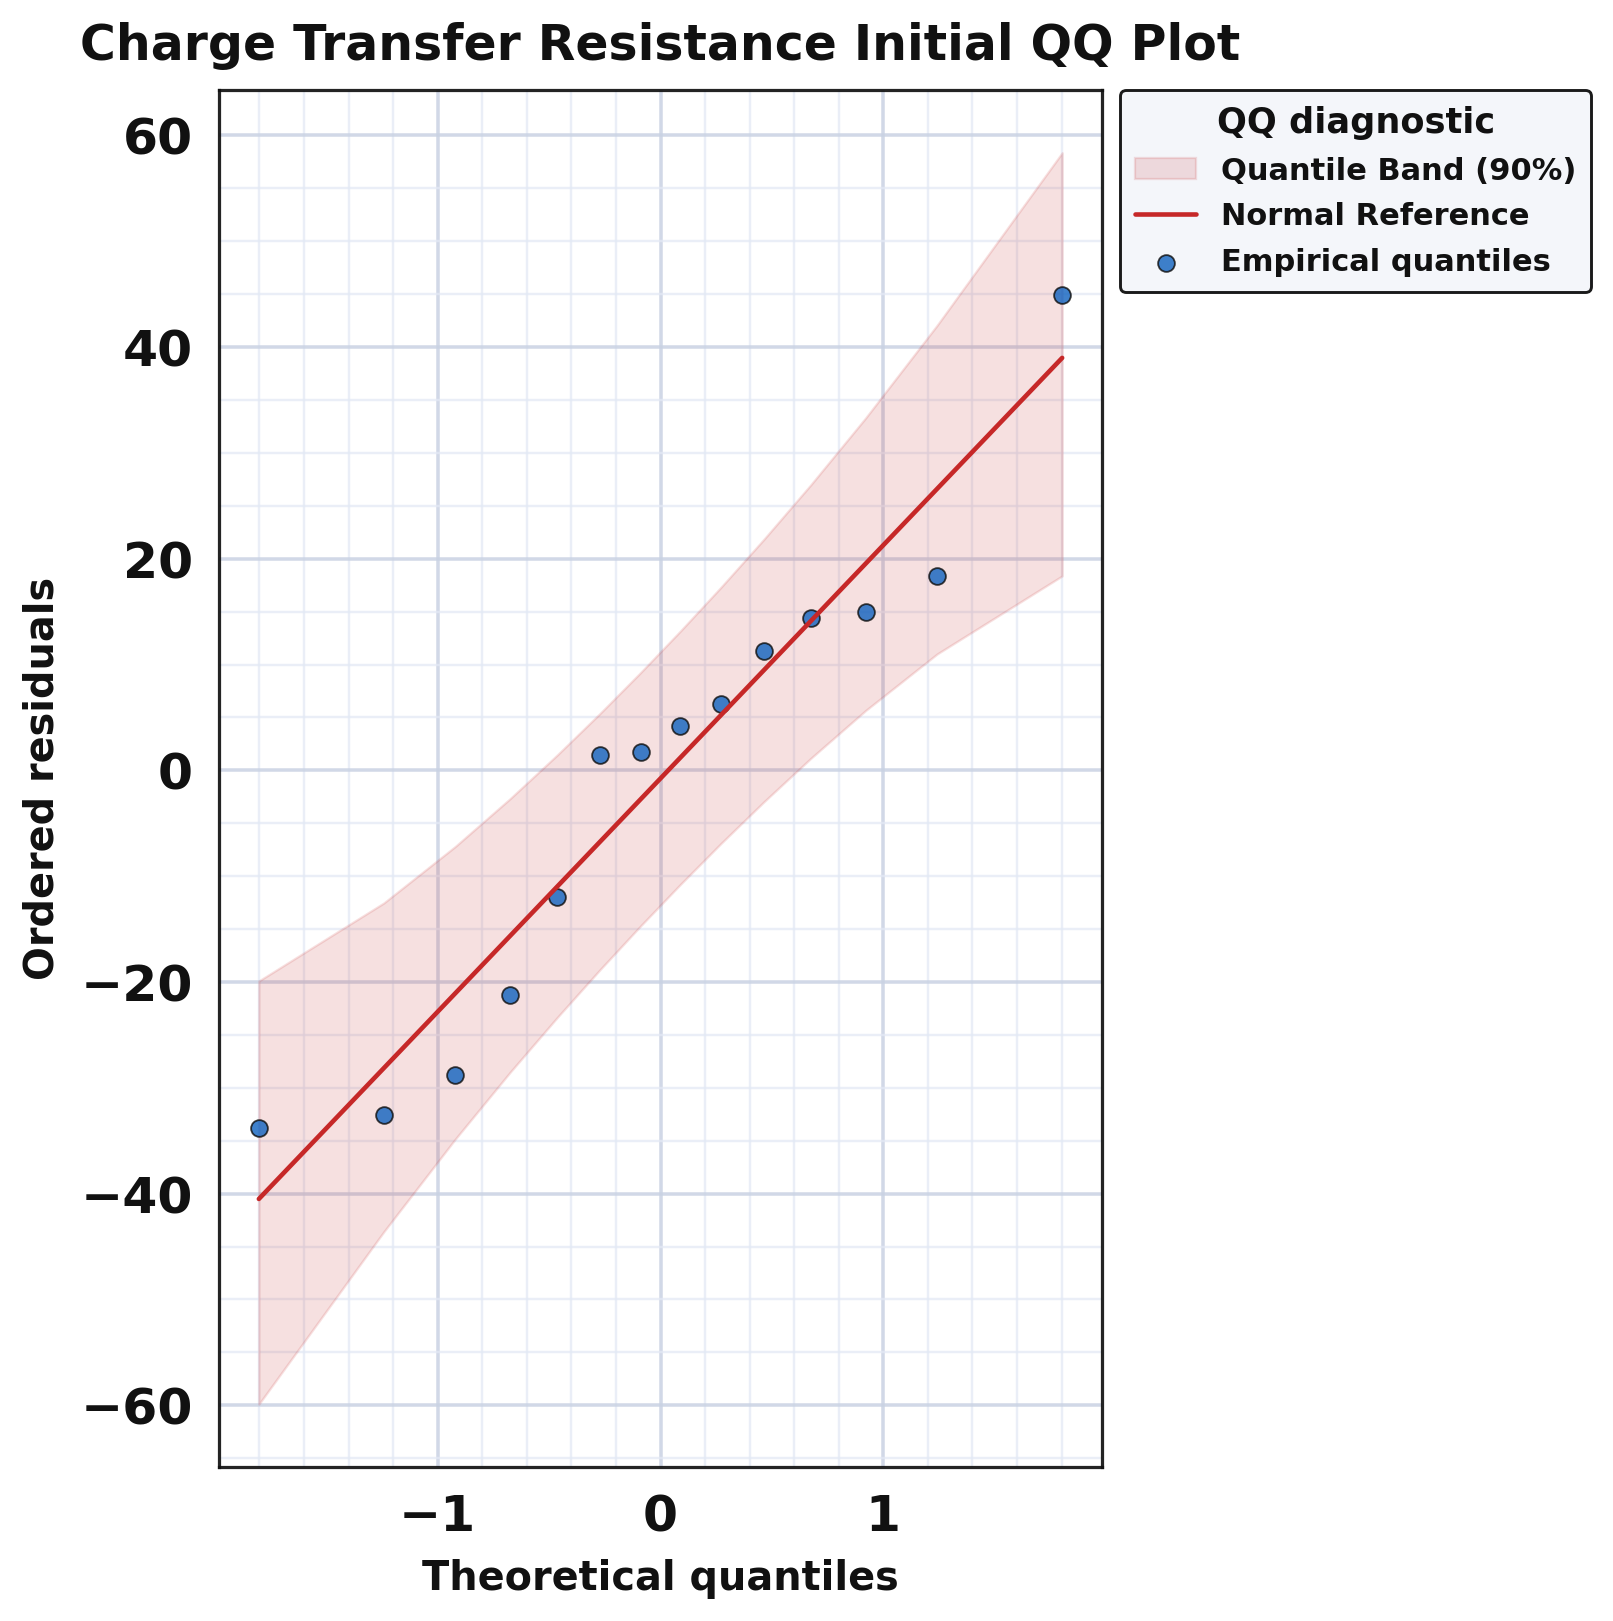

Source data for this figure (header and first rows):
series, rank, theoretical_quantile, ordered_residual, x, y
empirical_quantile, 1, -1.803, -33.82, , 
empirical_quantile, 2, -1.242, -32.56, , 
empirical_quantile, 3, -0.9208, -28.83, , 
empirical_quantile, 4, -0.6745, -21.19, , 
empirical_quantile, 5, -0.4637, -11.96, , 
empirical_quantile, 6, -0.2719, 1.477, , 
empirical_quantile, 7, -0.08964, 1.777, , 
empirical_quantile, 8, 0.08964, 4.159, , 
empirical_quantile, 9, 0.2719, 6.308, , 
empirical_quantile, 10, 0.4637, 11.32, , 
empirical_quantile, 11, 0.6745, 14.43, , 
empirical_quantile, 12, 0.9208, 14.96, , 
empirical_quantile, 13, 1.242, 18.34, , 
empirical_quantile, 14, 1.803, 44.92, , 
normal_reference, 1, , , -1.803, -40.5
normal_reference, 2, , , -1.242, -28.14
normal_reference, 3, , , -0.9208, -21.06
normal_reference, 4, , , -0.6745, -15.63
normal_reference, 5, , , -0.4637, -10.98
normal_reference, 6, , , -0.2719, -6.755
normal_reference, 7, , , -0.08964, -2.737
normal_reference, 8, , , 0.08964, 1.215
normal_reference, 9, , , 0.2719, 5.233
normal_reference, 10, , , 0.4637, 9.462
normal_reference, 11, , , 0.6745, 14.11
normal_reference, 12, , , 0.9208, 19.54
normal_reference, 13, , , 1.242, 26.62
normal_reference, 14, , , 1.803, 38.98
quantile_band_lower, 1, , , -1.803, -59.89
quantile_band_upper, 1, , , -1.803, -19.9
quantile_band_lower, 2, , , -1.242, -43.6
quantile_band_upper, 2, , , -1.242, -12.53
quantile_band_lower, 3, , , -0.9208, -34.83
quantile_band_upper, 3, , , -0.9208, -7.184
quantile_band_lower, 4, , , -0.6745, -28.51
quantile_band_upper, 4, , , -0.6745, -2.661
quantile_band_lower, 5, , , -0.4637, -23.35
quantile_band_upper, 5, , , -0.4637, 1.453
quantile_band_lower, 6, , , -0.2719, -18.84
quantile_band_upper, 6, , , -0.2719, 5.373
quantile_band_lower, 7, , , -0.08964, -14.7
quantile_band_upper, 7, , , -0.08964, 9.241
quantile_band_lower, 8, , , 0.08964, -10.76
quantile_band_upper, 8, , , 0.08964, 13.18
quantile_band_lower, 9, , , 0.2719, -6.895
quantile_band_upper, 9, , , 0.2719, 17.32
quantile_band_lower, 10, , , 0.4637, -2.975
quantile_band_upper, 10, , , 0.4637, 21.83
quantile_band_lower, 11, , , 0.6745, 1.139
quantile_band_upper, 11, , , 0.6745, 26.99
quantile_band_lower, 12, , , 0.9208, 5.662
quantile_band_upper, 12, , , 0.9208, 33.31
quantile_band_lower, 13, , , 1.242, 11.01
quantile_band_upper, 13, , , 1.242, 42.08
quantile_band_lower, 14, , , 1.803, 18.38
quantile_band_upper, 14, , , 1.803, 58.37
